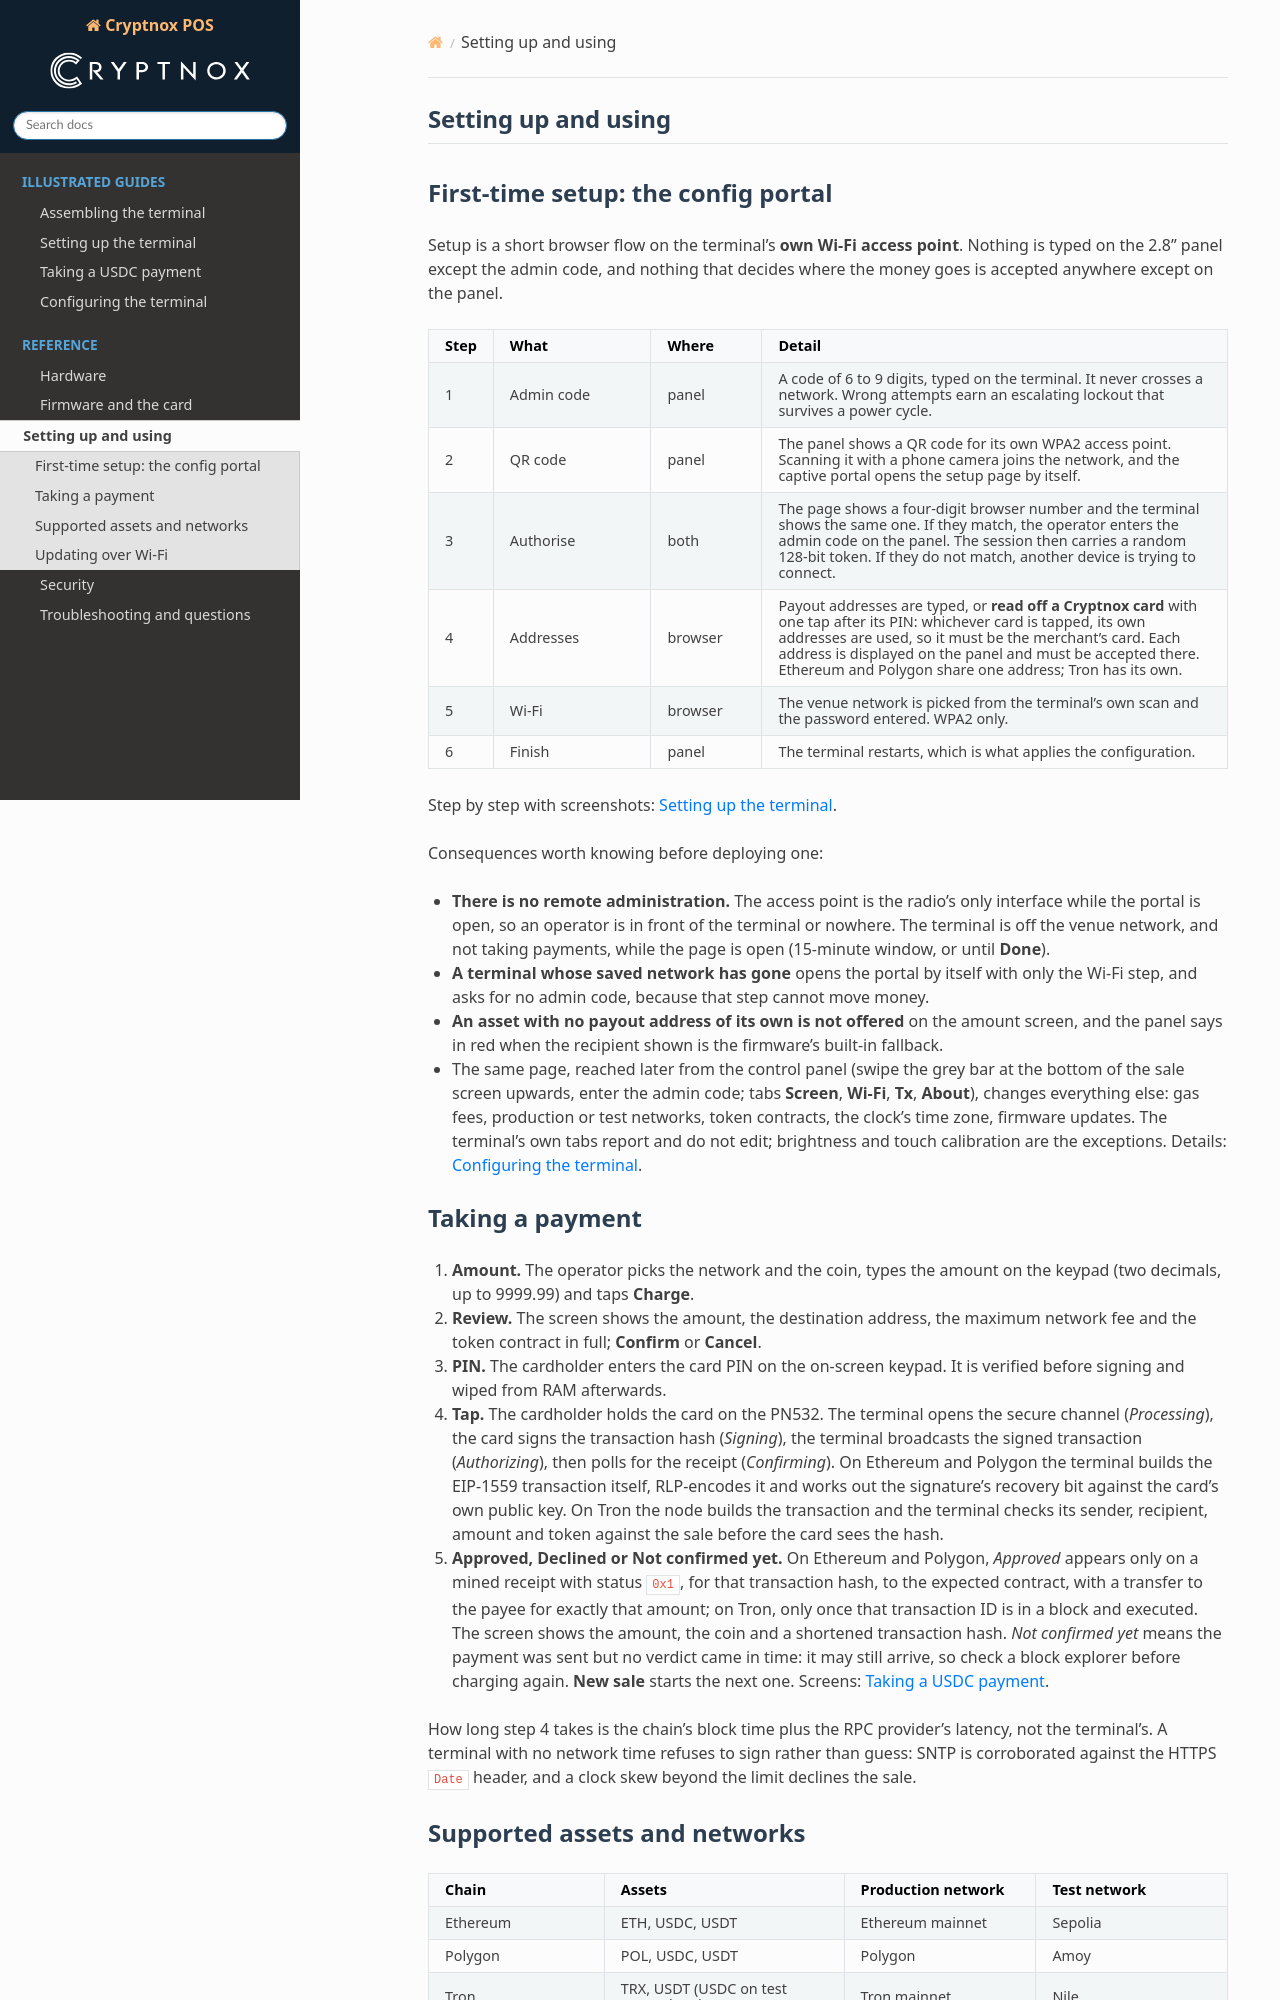

repository: cryptnox/cryptnox-pos · page: operating.html · generator: sphinx

:description: First-time setup of a Cryptnox POS terminal through its own Wi-Fi config portal, what happens during a sale, which assets and networks are supported, and how firmware updates arrive over Wi-Fi.

=====================
Setting up and using
=====================

First-time setup: the config portal
===================================

Setup is a short browser flow on the terminal's **own Wi-Fi access point**. Nothing is typed
on the 2.8" panel except the admin code, and nothing that decides where the money goes is
accepted anywhere except on the panel.

.. list-table::
   :header-rows: 1
   :widths: 6 20 14 60

   * - Step
     - What
     - Where
     - Detail
   * - 1
     - Admin code
     - panel
     - A code of 6 to 9 digits, typed on the terminal. It never crosses a network. Wrong attempts
       earn an escalating lockout that survives a power cycle.
   * - 2
     - QR code
     - panel
     - The panel shows a QR code for its own WPA2 access point. Scanning it with a phone
       camera joins the network, and the captive portal opens the setup page by itself.
   * - 3
     - Authorise
     - both
     - The page shows a four-digit browser number and the terminal shows the same one. If they
       match, the operator enters the admin code on the panel. The session then carries a random
       128-bit token. If they do not match, another device is trying to connect.
   * - 4
     - Addresses
     - browser
     - Payout addresses are typed, or **read off a Cryptnox card** with one tap after its PIN:
       whichever card is tapped, its own addresses are used, so it must be the merchant's card.
       Each address is displayed on the panel and must be accepted there. Ethereum and Polygon
       share one address; Tron has its own.
   * - 5
     - Wi-Fi
     - browser
     - The venue network is picked from the terminal's own scan and the password entered.
       WPA2 only.
   * - 6
     - Finish
     - panel
     - The terminal restarts, which is what applies the configuration.

Step by step with screenshots: :doc:`guide-setup`.

Consequences worth knowing before deploying one:

* **There is no remote administration.** The access point is the radio's only interface while
  the portal is open, so an operator is in front of the terminal or nowhere. The terminal is
  off the venue network, and not taking payments, while the page is open (15-minute window,
  or until **Done**).
* **A terminal whose saved network has gone** opens the portal by itself with only the Wi-Fi
  step, and asks for no admin code, because that step cannot move money.
* **An asset with no payout address of its own is not offered** on the amount screen, and the
  panel says in red when the recipient shown is the firmware's built-in fallback.
* The same page, reached later from the control panel (swipe the grey bar at the bottom of the
  sale screen upwards, enter the admin code; tabs **Screen**, **Wi-Fi**, **Tx**, **About**),
  changes everything else: gas fees, production or test networks, token contracts, the clock's
  time zone, firmware updates. The terminal's own tabs report and do not edit; brightness and
  touch calibration are the exceptions. Details: :doc:`guide-settings`.

Taking a payment
================

1. **Amount.** The operator picks the network and the coin, types the amount on the keypad (two
   decimals, up to 9999.99) and taps **Charge**.
2. **Review.** The screen shows the amount, the destination address, the maximum network fee and
   the token contract in full; **Confirm** or **Cancel**.
3. **PIN.** The cardholder enters the card PIN on the on-screen keypad. It is verified before
   signing and wiped from RAM afterwards.
4. **Tap.** The cardholder holds the card on the PN532. The terminal opens the secure channel
   (*Processing*), the card signs the transaction hash (*Signing*), the terminal broadcasts
   the signed transaction (*Authorizing*), then polls for the receipt (*Confirming*). On
   Ethereum and Polygon the terminal builds the EIP-1559 transaction itself, RLP-encodes it
   and works out the signature's recovery bit against the card's own public key. On Tron the
   node builds the transaction and the terminal checks its sender, recipient, amount and
   token against the sale before the card sees the hash.
5. **Approved, Declined or Not confirmed yet.** On Ethereum and Polygon, *Approved* appears
   only on a mined receipt with status ``0x1``, for that transaction hash, to the expected
   contract, with a transfer to the payee for exactly that amount; on Tron, only once that
   transaction ID is in a block and executed. The screen shows the amount, the coin and a
   shortened transaction hash. *Not confirmed yet* means the payment was sent but no verdict
   came in time: it may still arrive, so check a block explorer before charging again.
   **New sale** starts the next one. Screens: :doc:`guide-payment`.

How long step 4 takes is the chain's block time plus the RPC provider's latency, not the
terminal's. A terminal with no network time refuses to sign rather than guess: SNTP is
corroborated against the HTTPS ``Date`` header, and a clock skew beyond the limit declines the
sale.
